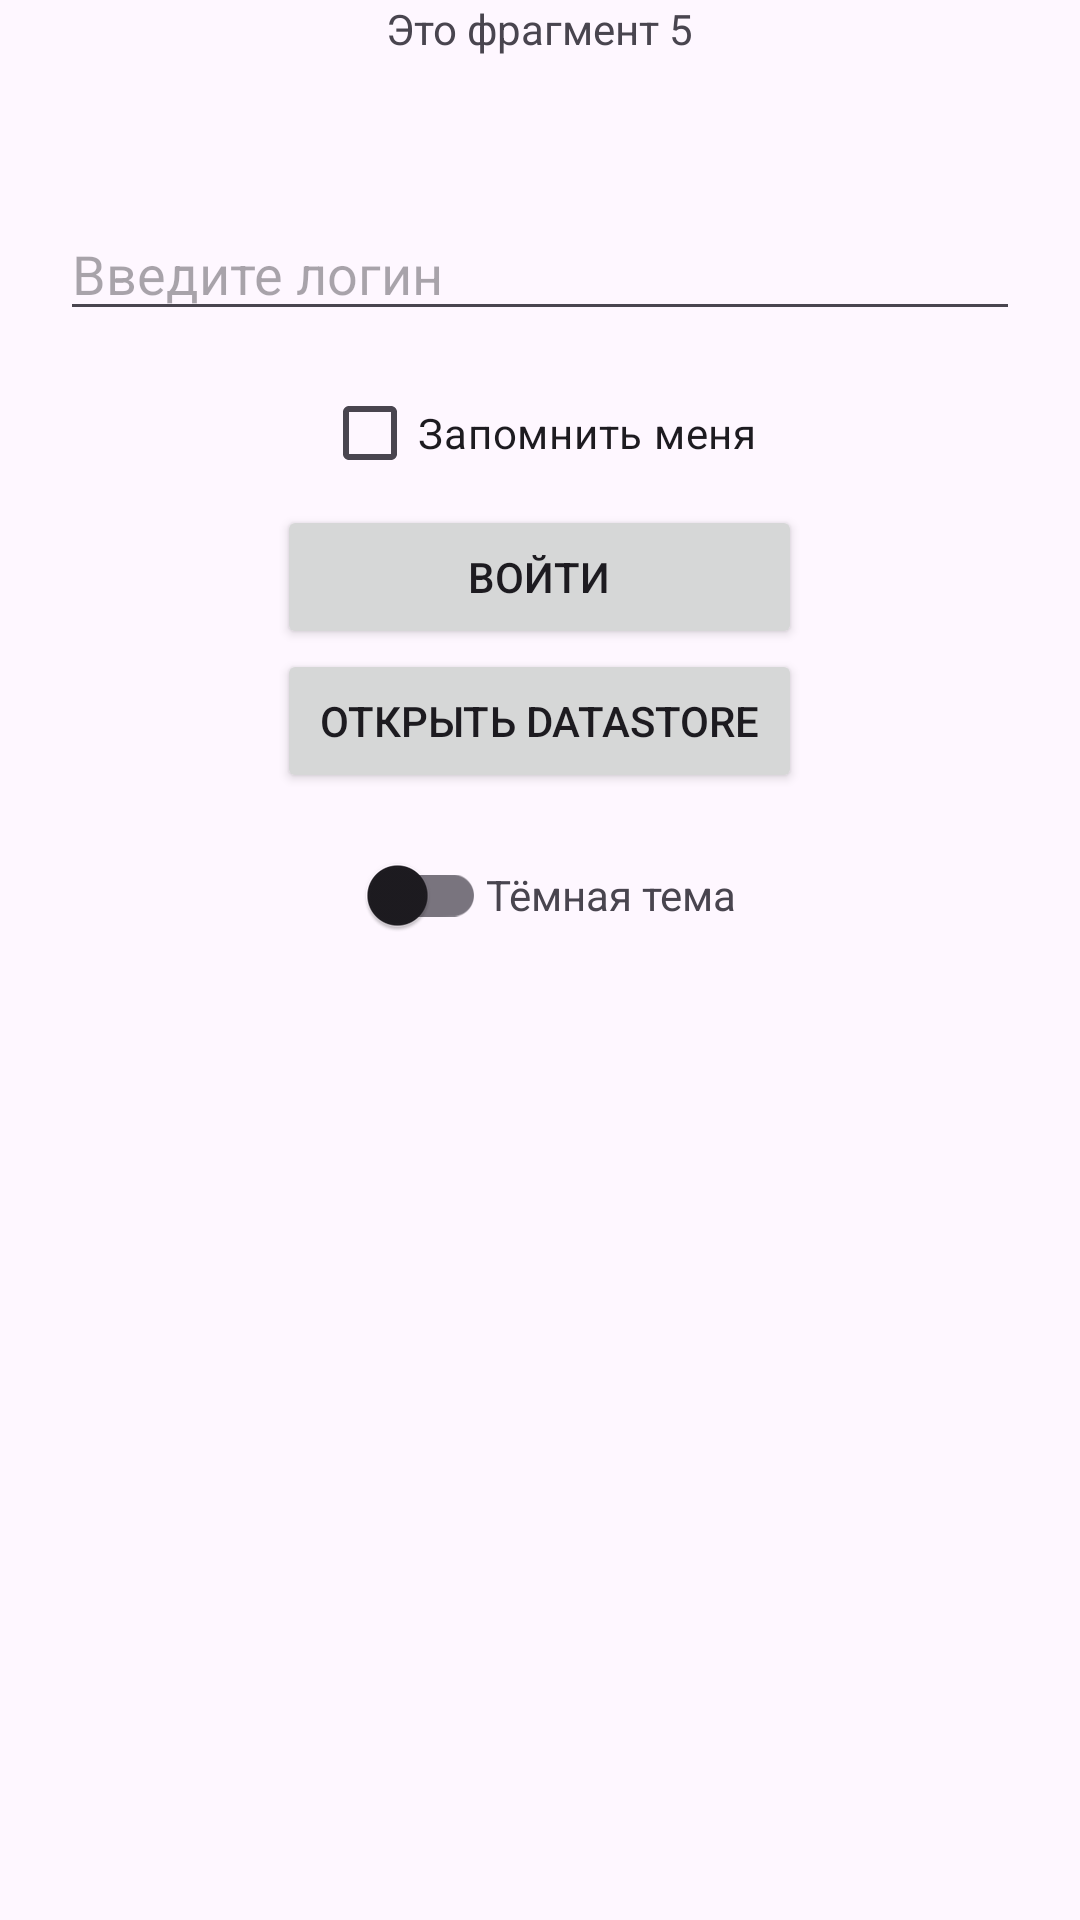

Layout XML and referenced resources for this Android screen:
<!-- AndroidManifest.xml: application theme Theme.FragmentApp -->
<!-- res/layout/fragment_five.xml -->
<?xml version="1.0" encoding="utf-8"?>
<LinearLayout xmlns:android="http://schemas.android.com/apk/res/android"
    xmlns:tools="http://schemas.android.com/tools"
    android:layout_width="match_parent"
    android:layout_height="match_parent"
    android:orientation="vertical"
    tools:context=".FragmentFive">

    <TextView
        android:id="@+id/tvDescFragment"
        android:layout_width="wrap_content"
        android:layout_height="wrap_content"
        android:text="Это фрагмент 5"
        android:layout_gravity="center"/>

   <EditText
       android:id="@+id/etInputLogin"
       android:layout_width="match_parent"
       android:layout_height="wrap_content"
       android:hint="Введите логин"
       android:layout_marginHorizontal="20dp"
       android:layout_marginTop="50dp"/>


    <CheckBox
        android:id="@+id/cbRememberMe"
        android:layout_width="wrap_content"
        android:layout_height="wrap_content"
        android:layout_marginTop="10dp"
        android:text="Запомнить меня"
        android:layout_gravity="center"/>

    <Button
        android:id="@+id/btnLogin"
        android:layout_width="175dp"
        android:layout_height="wrap_content"
        android:layout_gravity="center"
        android:text="Войти"/>

    <Button
        android:id="@+id/btnOpenDataStoreFragment"
        android:layout_width="175dp"
        android:layout_height="wrap_content"
        android:layout_gravity="center"
        android:text="Открыть DataStore"/>

    <LinearLayout
        android:layout_width="match_parent"
        android:layout_height="wrap_content"
        android:layout_marginTop="10dp"
        android:gravity="center"
        android:orientation="horizontal">

        <com.google.android.material.switchmaterial.SwitchMaterial
            android:id="@+id/switchDarkMode"
            android:layout_width="wrap_content"
            android:layout_height="wrap_content" />

        <TextView
            android:id="@+id/tvDescSwitch"
            android:layout_width="wrap_content"
            android:layout_height="wrap_content"
            android:text="Тёмная тема"/>
    </LinearLayout>



</LinearLayout>
<!-- resources referenced by this layout -->
<resources>
  <style name="Theme.FragmentApp" parent="Base.Theme.FragmentApp" />
  <style name="Base.Theme.FragmentApp" parent="Theme.Material3.DayNight.NoActionBar">
          
          
      </style>
</resources>
